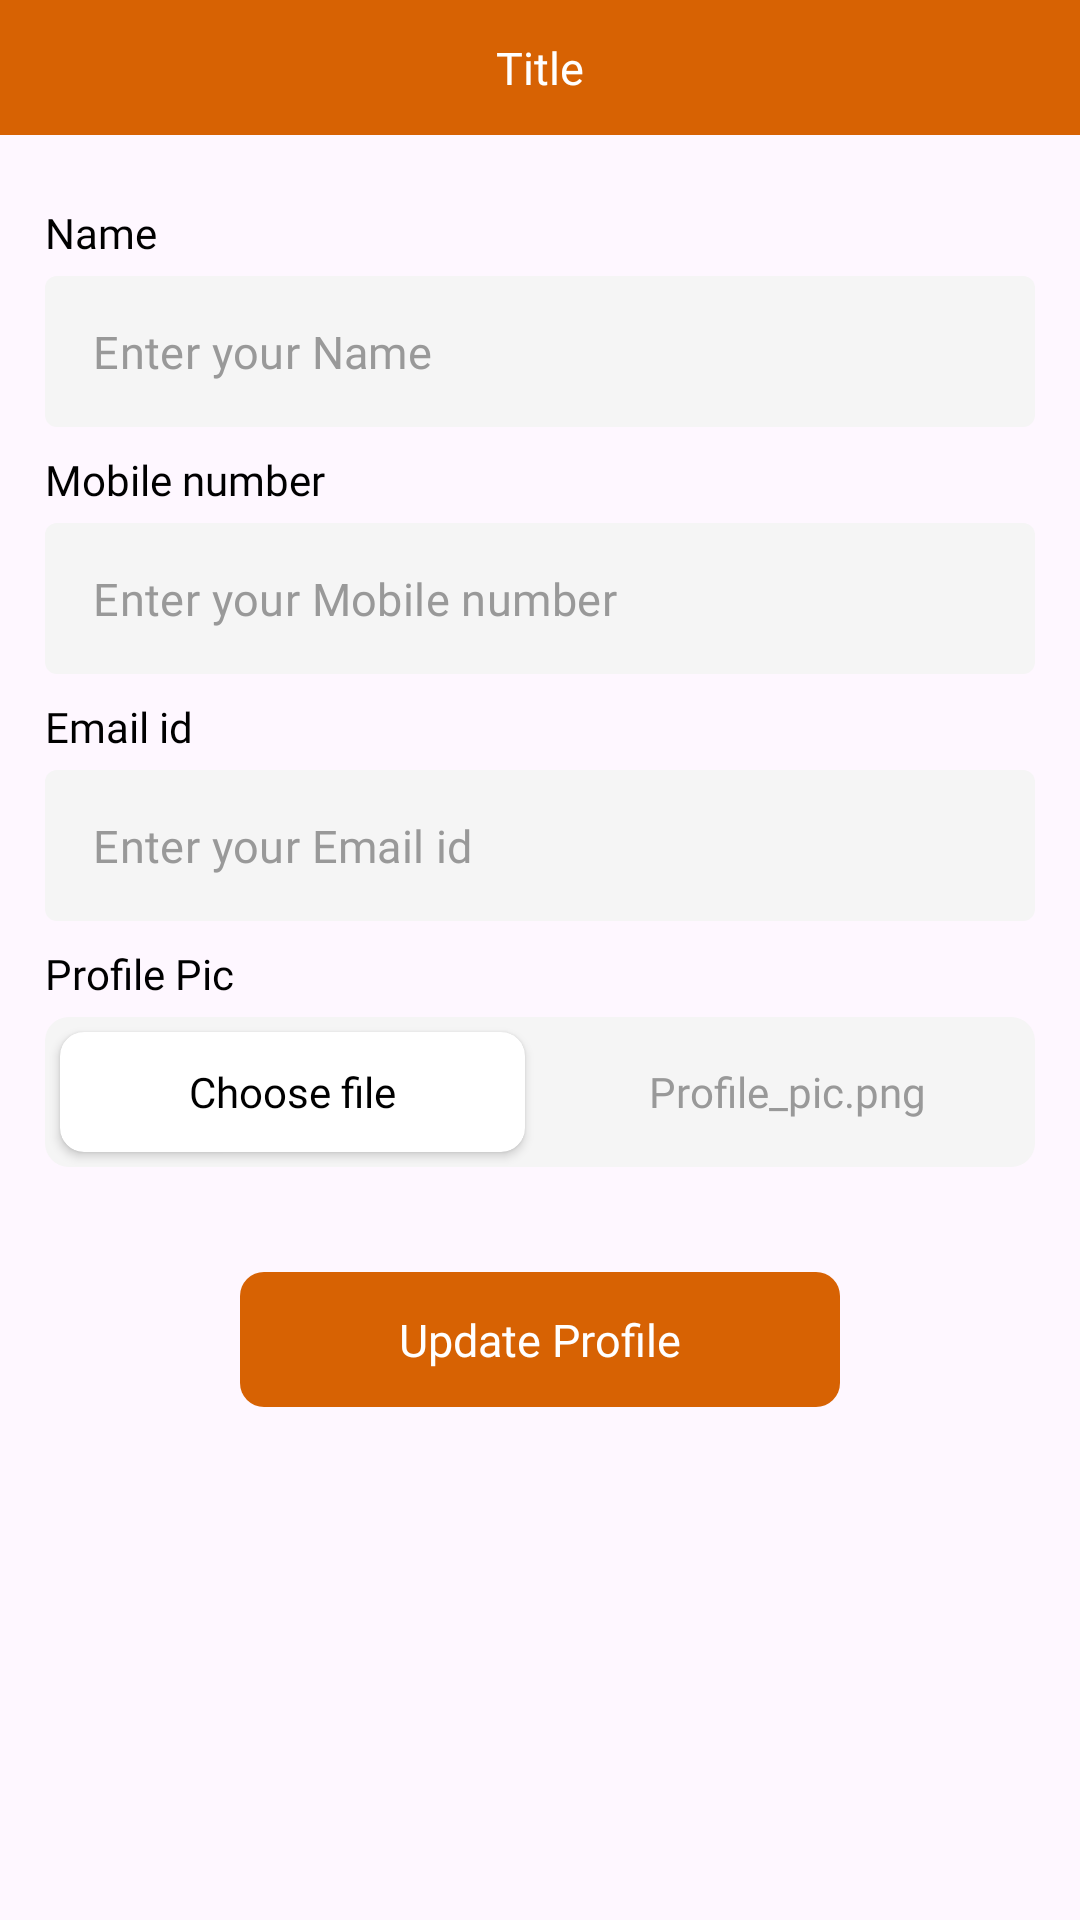

The Android layout XML behind this screen, and the referenced resources:
<!-- AndroidManifest.xml: application theme Theme.ReferConcept -->
<!-- res/layout/activity_edit_profile.xml -->
<?xml version="1.0" encoding="utf-8"?>
<layout xmlns:android="http://schemas.android.com/apk/res/android"
    xmlns:app="http://schemas.android.com/apk/res-auto"
    xmlns:tools="http://schemas.android.com/tools"
    tools:context=".Activitys.EditProfileActivity">


    <LinearLayout
        android:layout_width="match_parent"
        android:layout_height="match_parent"
        android:orientation="vertical">

        <include
            layout="@layout/top_layout"/>

        <ScrollView
            android:layout_width="match_parent"
            android:layout_height="match_parent">
            <LinearLayout
                android:layout_width="match_parent"
                android:layout_height="wrap_content"
                android:orientation="vertical"
                android:padding="15dp">

                <TextView
                    android:layout_width="match_parent"
                    android:layout_height="wrap_content"
                    android:layout_marginTop="8dp"
                    android:layout_marginBottom="5dp"
                    android:text="Name"
                    android:textColor="@color/black"
                    android:textSize="14sp"
                    android:fontFamily="@font/outfit_regular"/>
                <com.google.android.material.textfield.TextInputLayout
                    android:layout_width="match_parent"
                    android:layout_height="wrap_content"
                    style="@style/MyDenseOutlined"
                    app:hintEnabled="false"
                    app:boxBackgroundColor="@color/box_gray"
                    app:boxStrokeColor="@color/box_border"
                    app:boxStrokeWidth="0dp"
                    android:fontFamily="@font/outfit_medium">
                    <com.google.android.material.textfield.TextInputEditText
                        android:id="@+id/nameEdit"
                        android:layout_width="match_parent"
                        android:layout_height="wrap_content"
                        android:textSize="15sp"
                        android:hint="Enter your Name"
                        android:textColorHint="@color/hintcolor"
                        android:fontFamily="@font/outfit_medium"/>
                </com.google.android.material.textfield.TextInputLayout>

                <TextView
                    android:layout_width="match_parent"
                    android:layout_height="wrap_content"
                    android:layout_marginTop="8dp"
                    android:layout_marginBottom="5dp"
                    android:text="Mobile number"
                    android:textColor="@color/black"
                    android:textSize="14sp"
                    android:fontFamily="@font/outfit_regular"/>
                <com.google.android.material.textfield.TextInputLayout
                    android:layout_width="match_parent"
                    android:layout_height="wrap_content"
                    style="@style/MyDenseOutlined"
                    app:hintEnabled="false"
                    app:boxBackgroundColor="@color/box_gray"
                    app:boxStrokeColor="@color/box_border"
                    app:boxStrokeWidth="0dp"
                    android:fontFamily="@font/outfit_medium">
                    <com.google.android.material.textfield.TextInputEditText
                        android:id="@+id/mobileEdit"
                        android:layout_width="match_parent"
                        android:layout_height="wrap_content"
                        android:textSize="15sp"
                        android:hint="Enter your Mobile number"
                        android:textColorHint="@color/hintcolor"
                        android:fontFamily="@font/outfit_medium"/>
                </com.google.android.material.textfield.TextInputLayout>

                <TextView
                    android:layout_width="match_parent"
                    android:layout_height="wrap_content"
                    android:layout_marginTop="8dp"
                    android:layout_marginBottom="5dp"
                    android:text="Email id"
                    android:textColor="@color/black"
                    android:textSize="14sp"
                    android:fontFamily="@font/outfit_regular"/>
                <com.google.android.material.textfield.TextInputLayout
                    android:layout_width="match_parent"
                    android:layout_height="wrap_content"
                    style="@style/MyDenseOutlined"
                    app:hintEnabled="false"
                    app:boxBackgroundColor="@color/box_gray"
                    app:boxStrokeColor="@color/box_border"
                    app:boxStrokeWidth="0dp"
                    android:fontFamily="@font/outfit_medium">
                    <com.google.android.material.textfield.TextInputEditText
                        android:id="@+id/emailEdit"
                        android:layout_width="match_parent"
                        android:layout_height="wrap_content"
                        android:textSize="15sp"
                        android:hint="Enter your Email id"
                        android:textColorHint="@color/hintcolor"
                        android:fontFamily="@font/outfit_medium"/>
                </com.google.android.material.textfield.TextInputLayout>


                <TextView
                    android:layout_width="match_parent"
                    android:layout_height="wrap_content"
                    android:layout_marginTop="8dp"
                    android:layout_marginBottom="5dp"
                    android:text="Profile Pic"
                    android:textColor="@color/black"
                    android:textSize="14sp"
                    android:fontFamily="@font/outfit_regular"/>
              <LinearLayout
                  android:layout_width="match_parent"
                  android:layout_height="wrap_content"
                  android:orientation="horizontal"
                  android:background="@drawable/round_edit_box_gray">
                  <androidx.cardview.widget.CardView
                      android:layout_width="match_parent"
                      android:layout_height="40dp"
                      app:cardCornerRadius="8dp"
                      android:layout_weight="1"
                      android:layout_marginStart="5dp"
                      android:layout_marginEnd="5dp"
                      android:layout_marginTop="5dp"
                      android:layout_marginBottom="5dp">
                      <TextView
                          android:layout_width="match_parent"
                          android:layout_height="wrap_content"
                          android:gravity="center"
                          android:layout_gravity="center"
                          android:text="Choose file"
                          android:textColor="@color/black"
                          android:textSize="14sp"
                          android:fontFamily="@font/outfit_regular"/>
                  </androidx.cardview.widget.CardView>

                  <TextView
                      android:layout_width="match_parent"
                      android:layout_height="wrap_content"
                      android:gravity="center"
                      android:layout_gravity="center"
                      android:layout_weight="1"
                      android:text="Profile_pic.png"
                      android:textColor="@color/gray"
                      android:textSize="14sp"
                      android:fontFamily="@font/outfit_regular"/>
              </LinearLayout>

                <RelativeLayout
                    android:id="@+id/updateProfileRelative"
                    android:layout_width="200dp"
                    android:layout_height="45dp"
                    android:background="@drawable/round_button"
                    android:layout_marginTop="35dp"
                    android:layout_gravity="center_horizontal">
                    <TextView
                        android:layout_width="wrap_content"
                        android:layout_height="wrap_content"
                        android:text="Update Profile"
                        android:fontFamily="@font/outfit_medium"
                        android:textColor="@color/white"
                        android:textSize="15sp"
                        android:layout_centerVertical="true"
                        android:layout_centerHorizontal="true"/>
                </RelativeLayout>

            </LinearLayout>
        </ScrollView>
    </LinearLayout>


</layout>
<!-- res/layout/top_layout.xml (included above) -->
<?xml version="1.0" encoding="utf-8"?>

<RelativeLayout
    xmlns:android="http://schemas.android.com/apk/res/android"
    android:layout_width="match_parent"
    android:layout_height="45dp"
    android:background="@color/colorPrimary">

    <androidx.appcompat.widget.AppCompatImageView
        android:id="@+id/imgBack"
        android:layout_width="25dp"
        android:layout_height="25dp"
        android:layout_marginStart="15dp"
        android:layout_centerVertical="true"
        android:src="@drawable/back_ic"/>

    <TextView
        android:id="@+id/txtTitle"
        android:layout_width="wrap_content"
        android:layout_height="wrap_content"
        android:fontFamily="@font/outfit_medium"
        android:textSize="15sp"
        android:textColor="@color/white"
        android:text="Title"
        android:layout_centerVertical="true"
        android:layout_centerHorizontal="true"/>

</RelativeLayout>
<!-- resources referenced by this layout -->
<resources>
  <color name="black">#000000</color>
  <color name="box_border">#FFB87E</color>
  <color name="box_gray">#f5f5f5</color>
  <color name="colorPrimary">#D76203</color>
  <color name="gray">#999999</color>
  <color name="hintcolor">#999999</color>
  <color name="white">#FFFFFF</color>
  <!-- drawable round_button (drawable) -->
  <?xml version="1.0" encoding="utf-8"?>
  
  <shape xmlns:android="http://schemas.android.com/apk/res/android" android:shape="rectangle" android:padding="10dp">
      <solid android:color="@color/colorPrimary"/> 
      <corners
          android:bottomRightRadius="8dp"
          android:bottomLeftRadius="8dp"
          android:topLeftRadius="8dp"
          android:topRightRadius="8dp"/>
  </shape>
  <!-- drawable round_edit_box_gray (drawable) -->
  <?xml version="1.0" encoding="utf-8"?>
  
  <shape xmlns:android="http://schemas.android.com/apk/res/android"
      android:shape="rectangle" android:padding="10dp">
      <solid android:color="@color/box_gray"/> 
      <corners
          android:bottomRightRadius="8dp"
          android:bottomLeftRadius="8dp"
          android:topLeftRadius="8dp"
          android:topRightRadius="8dp"/>
  </shape>
  <style name="MyDenseOutlined" parent="Widget.MaterialComponents.TextInputLayout.OutlinedBox.Dense">
          <item name="materialThemeOverlay">@style/MyThemeOverlayOutlinedDense</item>
      </style>
  <style name="Theme.ReferConcept" parent="Base.Theme.ReferConcept" />
  <style name="MyThemeOverlayOutlinedDense">
          <item name="editTextStyle">@style/MyTextInputEditText_outlinedBox_dense_h
          </item>
      </style>
  <style name="Base.Theme.ReferConcept" parent="Theme.Material3.DayNight.NoActionBar">
          
           <item name="colorPrimary">@color/colorPrimary</item>
      </style>
  <style name="MyTextInputEditText_outlinedBox_dense_h" parent="@style/Widget.MaterialComponents.TextInputEditText.OutlinedBox.Dense">
          <item name="android:paddingTop">15dp</item>
          <item name="android:paddingBottom">15dp</item>
      </style>
</resources>
